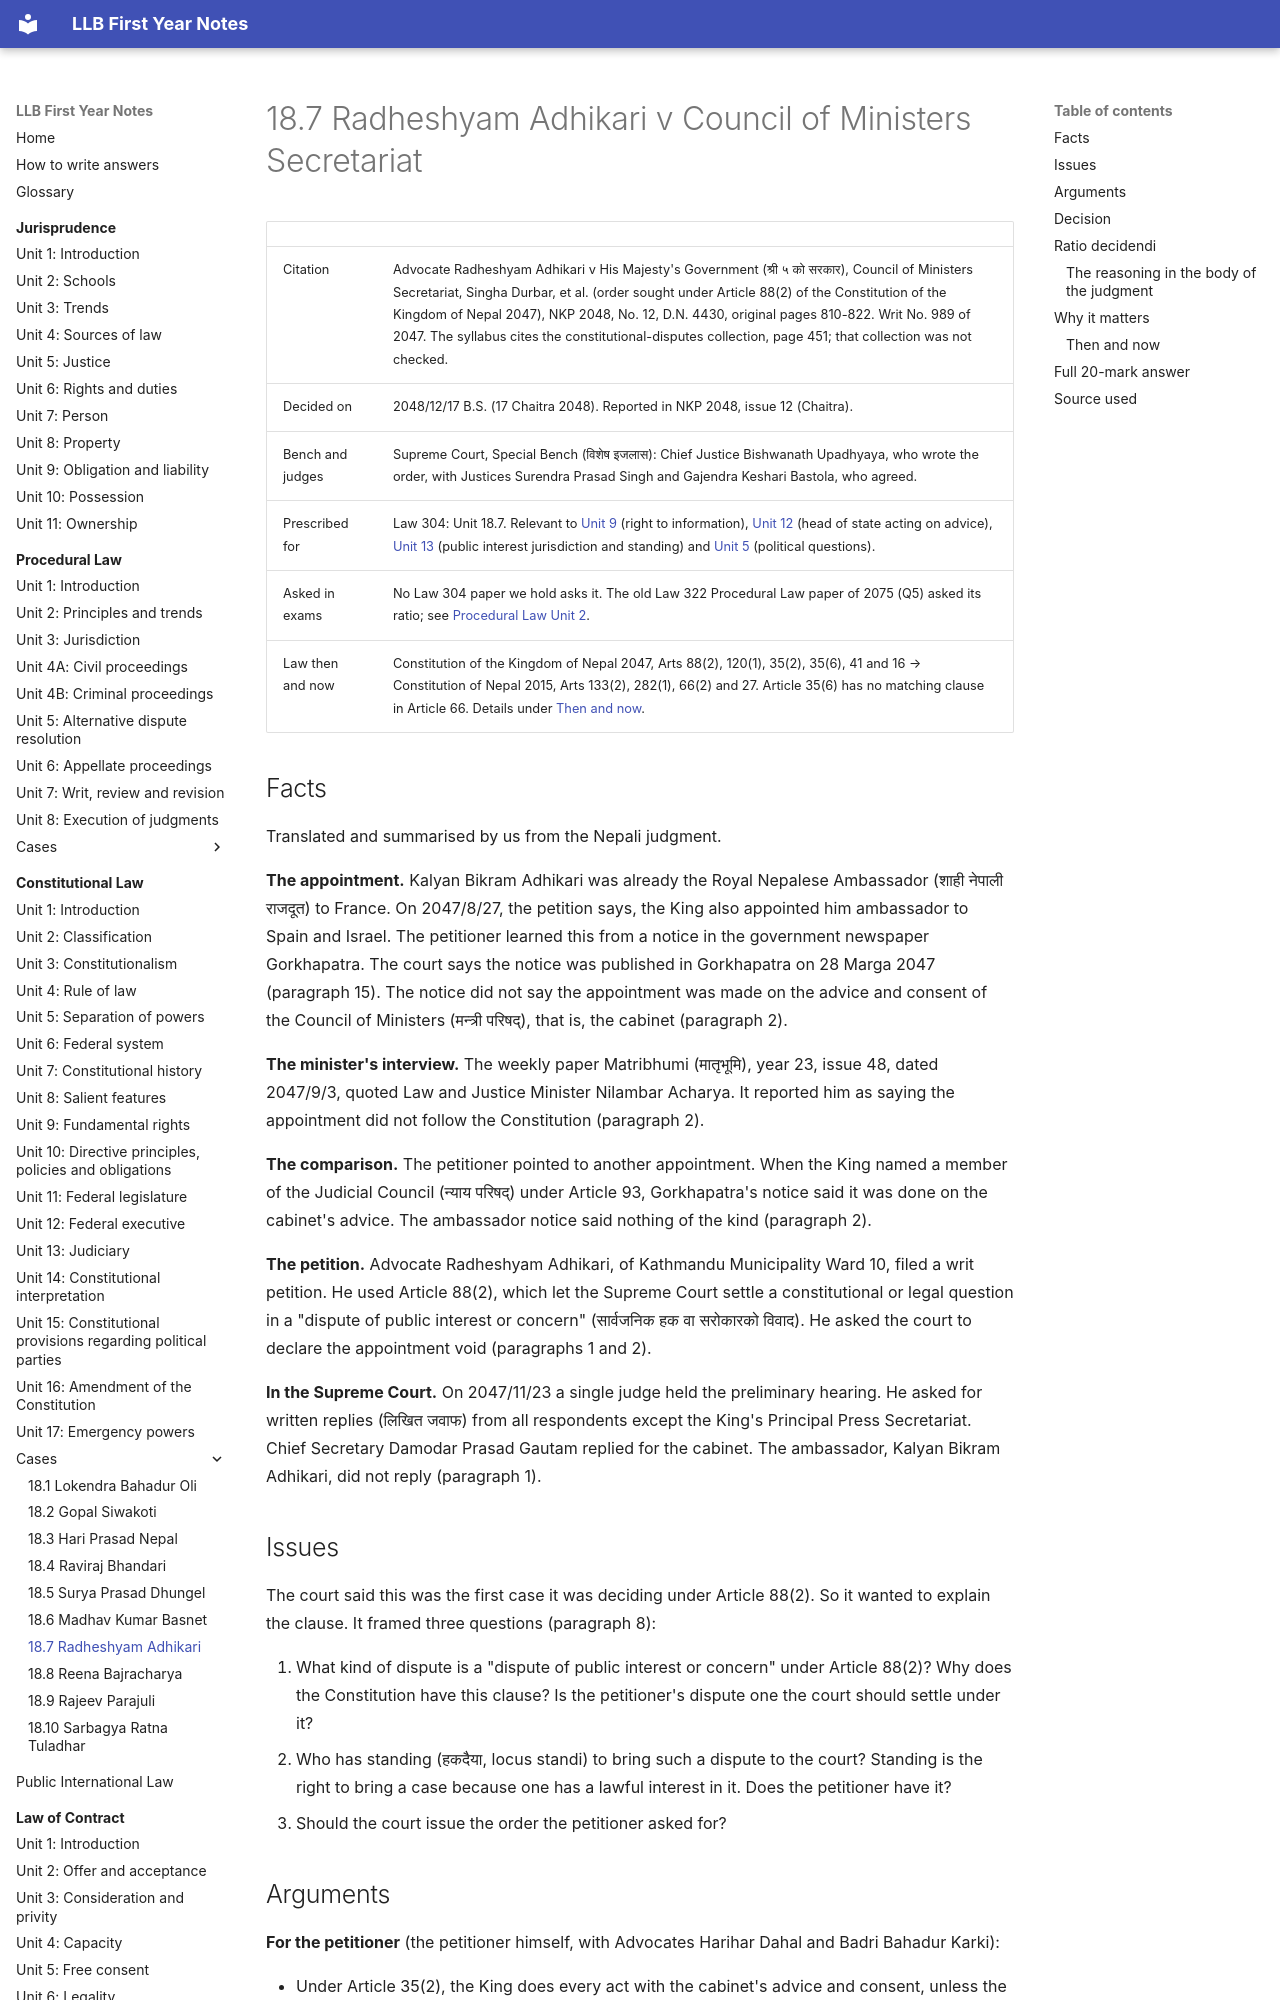

repository: amritghimire/llbnotes · page: constitutional-law/cases/18-7-radheshyam-adhikari/index.html · generator: mkdocs

# 18.7 Radheshyam Adhikari v Council of Ministers Secretariat

| | |
|---|---|
| Citation | Advocate Radheshyam Adhikari v His Majesty's Government (श्री ५ को सरकार), Council of Ministers Secretariat, Singha Durbar, et al. (order sought under Article 88(2) of the Constitution of the Kingdom of Nepal 2047), NKP 2048, No. 12, D.N. 4430, original pages 810-822. Writ No. 989 of 2047. The syllabus cites the constitutional-disputes collection, page 451; that collection was not checked. |
| Decided on | 2048/12/17 B.S. (17 Chaitra 2048). Reported in NKP 2048, issue 12 (Chaitra). |
| Bench and judges | Supreme Court, Special Bench (विशेष इजलास): Chief Justice Bishwanath Upadhyaya, who wrote the order, with Justices Surendra Prasad Singh and Gajendra Keshari Bastola, who agreed. |
| Prescribed for | Law 304: Unit 18.7. Relevant to [Unit 9](../unit-09-fundamental-rights.md) (right to information), [Unit 12](../unit-12-federal-executive.md) (head of state acting on advice), [Unit 13](../unit-13-judiciary.md) (public interest jurisdiction and standing) and [Unit 5](../unit-05-separation-of-powers.md) (political questions). |
| Asked in exams | No Law 304 paper we hold asks it. The old Law 322 Procedural Law paper of 2075 (Q5) asked its ratio; see [Procedural Law Unit 2](../../procedural-law/unit-02-principles.md). |
| Law then and now | Constitution of the Kingdom of Nepal 2047, Arts 88(2), 120(1), 35(2), 35(6), 41 and 16 → Constitution of Nepal 2015, Arts 133(2), 282(1), 66(2) and 27. Article 35(6) has no matching clause in Article 66. Details under [Then and now](#then-and-now). |

## Facts

Translated and summarised by us from the Nepali judgment.

**The appointment.** Kalyan Bikram Adhikari was already the Royal Nepalese Ambassador (शाही नेपाली राजदूत) to France. On 2047/8/27, the petition says, the King also appointed him ambassador to Spain and Israel. The petitioner learned this from a notice in the government newspaper Gorkhapatra. The court says the notice was published in Gorkhapatra on 28 Marga 2047 (paragraph 15). The notice did not say the appointment was made on the advice and consent of the Council of Ministers (मन्त्री परिषद्), that is, the cabinet (paragraph 2).

**The minister's interview.** The weekly paper Matribhumi (मातृभूमि), year 23, issue 48, dated 2047/9/3, quoted Law and Justice Minister Nilambar Acharya. It reported him as saying the appointment did not follow the Constitution (paragraph 2).

**The comparison.** The petitioner pointed to another appointment. When the King named a member of the Judicial Council (न्याय परिषद्) under Article 93, Gorkhapatra's notice said it was done on the cabinet's advice. The ambassador notice said nothing of the kind (paragraph 2).

**The petition.** Advocate Radheshyam Adhikari, of Kathmandu Municipality Ward 10, filed a writ petition. He used Article 88(2), which let the Supreme Court settle a constitutional or legal question in a "dispute of public interest or concern" (सार्वजनिक हक वा सरोकारको विवाद). He asked the court to declare the appointment void (paragraphs 1 and 2).

**In the Supreme Court.** On 2047/11/23 a single judge held the preliminary hearing. He asked for written replies (लिखित जवाफ) from all respondents except the King's Principal Press Secretariat. Chief Secretary Damodar Prasad Gautam replied for the cabinet. The ambassador, Kalyan Bikram Adhikari, did not reply (paragraph 1).

## Issues

The court said this was the first case it was deciding under Article 88(2). So it wanted to explain the clause. It framed three questions (paragraph 8):

1. What kind of dispute is a "dispute of public interest or concern" under Article 88(2)? Why does the Constitution have this clause? Is the petitioner's dispute one the court should settle under it?
2. Who has standing (हकदैया, locus standi) to bring such a dispute to the court? Standing is the right to bring a case because one has a lawful interest in it. Does the petitioner have it?
3. Should the court issue the order the petitioner asked for?
